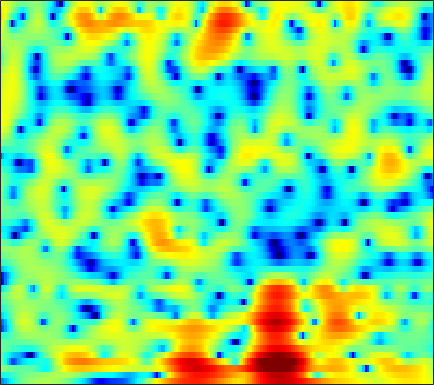

Source data for this figure (header and first rows):
-11.05, -10.296, -8.8168, -7.2401, -6.128, -4.8029, -3.6516, -2.9, -2.0086, -1.2529, -0.59354, -0.17131, 0.3162, 0.73426, 1.0143, 1.3165, 1.5589, 1.6977, 1.8473, 1.9436, 1.984, 1.9822, 1.9326, 1.8267
-4.885, -4.825, -4.553, -4.107, -3.714, -3.166, -2.623, -2.242, -1.776, -1.366, -1.008, -0.7752, -0.4995, -0.2714, -0.1172, 0.0675, 0.2384, 0.3664, 0.5373, 0.7154, 0.9065, 1.059, 1.267, 1.476
0.8199, 0.4289, -0.0751, -0.5244, -0.8179, -1.129, -1.341, -1.45, -1.506, -1.524, -1.495, -1.485, -1.513, -1.621, -1.781, -2.128, -2.646, -3.162, -4.009, -4.911, -5.571, -5.561, -4.627, -2.956
-0.6081, -2.095, -4.513, -7.556, -10.27, -13.53, -13.44, -11.69, -9.581, -8.116, -7.134, -6.612, -6.075, -5.598, -5.256, -4.863, -4.528, -4.375, -4.331, -4.444, -4.606, -4.53, -3.8, -2.238
-1.423, -2.476, -3.977, -5.467, -6.467, -7.486, -8.091, -8.396, -8.88, -9.72, -11.14, -12.87, -16.68, -22.97, -20.64, -13.9, -9.693, -7.444, -5.15, -3.35, -1.867, -0.8932, 0.3016, 1.411
-0.6301, -1.005, -1.503, -1.989, -2.332, -2.749, -3.126, -3.39, -3.733, -4.051, -4.318, -4.487, -4.599, -4.521, -4.309, -3.849, -3.199, -2.623, -1.82, -1.014, -0.2338, 0.3174, 1.012, 1.652
-1.344, -1.443, -1.534, -1.57, -1.567, -1.534, -1.481, -1.427, -1.346, -1.248, -1.143, -1.059, -0.9286, -0.7741, -0.6378, -0.4384, -0.2161, -0.02899, 0.2291, 0.4844, 0.7308, 0.9035, 1.108, 1.275
-4.123, -3.964, -3.533, -2.941, -2.426, -1.73, -1.071, -0.6144, -0.08048, 0.3571, 0.699, 0.8917, 1.085, 1.202, 1.251, 1.272, 1.257, 1.234, 1.192, 1.156, 1.12, 1.089, 1.023, 0.9139
-14.55, -13.17, -9.721, -6.541, -4.574, -2.444, -0.773, 0.2312, 1.284, 2.036, 2.526, 2.73, 2.809, 2.656, 2.409, 1.934, 1.334, 0.8465, 0.2408, -0.1677, -0.2964, -0.2264, 0.01386, 0.2594
-12.88, -11.41, -8.598, -5.6, -3.595, -1.346, 0.4642, 1.547, 2.656, 3.412, 3.833, 3.933, 3.765, 3.221, 2.542, 1.198, -0.8188, -2.958, -7.309, -14.77, -12.52, -7.619, -3.788, -1.524
-7.901, -6.518, -4.801, -3.179, -2.048, -0.6794, 0.4925, 1.236, 2.011, 2.553, 2.86, 2.92, 2.777, 2.376, 1.899, 1.034, -0.05512, -0.9541, -2.107, -2.866, -2.917, -2.535, -1.75, -0.958
-4.721, -3.93, -2.893, -1.905, -1.222, -0.3837, 0.3438, 0.7997, 1.281, 1.619, 1.799, 1.837, 1.775, 1.619, 1.436, 1.129, 0.7865, 0.539, 0.2361, -0.004384, -0.1624, -0.2384, -0.2904, -0.331
-2.696, -2.133, -1.392, -0.6697, -0.1681, 0.4251, 0.9031, 1.168, 1.405, 1.491, 1.44, 1.335, 1.134, 0.8938, 0.7358, 0.5934, 0.5207, 0.4976, 0.4923, 0.4832, 0.4121, 0.3104, 0.06766, -0.2772
-2.023, -1.405, -0.4986, 0.4055, 1.031, 1.736, 2.249, 2.474, 2.545, 2.317, 1.761, 1.128, 0.02206, -1.23, -1.984, -2.296, -1.67, -0.8569, 0.2373, 1.043, 1.479, 1.546, 1.255, 0.5054
-7.527, -5.817, -3.59, -1.628, -0.3542, 1.023, 2.029, 2.532, 2.837, 2.669, 1.957, 0.9805, -1.099, -4.548, -8.5, -11.11, -5.561, -2.404, 0.349, 2.017, 2.923, 3.192, 3.07, 2.398
-20.13, -15.94, -11.39, -7.878, -5.765, -3.545, -1.871, -0.9254, -0.05898, 0.4262, 0.5728, 0.4962, 0.2387, -0.07219, -0.2355, -0.1839, 0.2075, 0.6671, 1.325, 1.888, 2.265, 2.395, 2.37, 2.129
-18, -15.15, -11.67, -8.782, -6.939, -4.889, -3.246, -2.25, -1.192, -0.3956, 0.1784, 0.4939, 0.7897, 1.006, 1.149, 1.321, 1.504, 1.636, 1.79, 1.91, 1.968, 1.964, 1.883, 1.715
-8.625, -7.862, -6.635, -5.337, -4.382, -3.189, -2.121, -1.42, -0.6142, 0.04596, 0.5688, 0.8829, 1.199, 1.426, 1.548, 1.655, 1.711, 1.725, 1.71, 1.666, 1.583, 1.5, 1.343, 1.138
-3.806, -3.406, -2.816, -2.175, -1.69, -1.053, -0.453, -0.04033, 0.4527, 0.8623, 1.185, 1.363, 1.527, 1.596, 1.583, 1.495, 1.338, 1.191, 0.9787, 0.7611, 0.568, 0.4423, 0.2975, 0.163
-0.9951, -0.7261, -0.3868, -0.05569, 0.1888, 0.5112, 0.8198, 1.048, 1.33, 1.562, 1.734, 1.804, 1.807, 1.68, 1.484, 1.091, 0.5349, 0.02684, -0.7228, -1.433, -1.908, -2.027, -1.837, -1.441
0.5421, 0.6407, 0.7014, 0.7084, 0.7027, 0.7186, 0.8071, 0.9288, 1.149, 1.425, 1.686, 1.843, 1.929, 1.828, 1.596, 1.005, -0.01576, -1.157, -3.38, -6.769, -11.38, -11.8, -7.263, -3.689
-0.5021, -0.7101, -1.212, -1.958, -2.611, -3.453, -3.906, -3.837, -3.212, -2.25, -1.279, -0.6255, 0.06954, 0.5465, 0.7468, 0.7203, 0.3544, -0.1932, -1.269, -2.655, -3.678, -3.58, -2.171, -0.3228
-4.229, -4.532, -5.514, -7.363, -9.573, -14.47, -26.58, -21.45, -13.4, -9.796, -7.649, -6.476, -5.093, -3.769, -2.841, -1.705, -0.7693, -0.2049, 0.3599, 0.8044, 1.24, 1.607, 2.148, 2.728
-6.207, -5.915, -6.124, -6.931, -7.865, -9.344, -10.58, -11.1, -11.38, -11.9, -13.16, -14.43, -14.19, -10.54, -7.639, -4.487, -2.135, -0.7695, 0.637, 1.701, 2.477, 2.923, 3.365, 3.668
-4.135, -3.674, -3.404, -3.474, -3.707, -4.2, -4.857, -5.439, -6.401, -7.708, -9.36, -10.55, -10.57, -8.025, -5.71, -2.95, -0.7753, 0.5084, 1.838, 2.788, 3.415, 3.694, 3.84, 3.744
-1.258, -1.148, -1.098, -1.175, -1.29, -1.499, -1.749, -1.952, -2.215, -2.404, -2.462, -2.337, -1.909, -1.182, -0.4868, 0.5187, 1.476, 2.101, 2.769, 3.205, 3.39, 3.351, 3.042, 2.412
-0.3144, -0.5109, -0.8025, -1.083, -1.266, -1.442, -1.508, -1.48, -1.332, -1.068, -0.702, -0.3697, 0.1506, 0.7113, 1.15, 1.697, 2.178, 2.464, 2.715, 2.784, 2.638, 2.373, 1.792, 0.9303
-0.2658, -0.8827, -1.756, -2.601, -3.141, -3.594, -3.62, -3.345, -2.682, -1.848, -0.9523, -0.3015, 0.5077, 1.238, 1.711, 2.239, 2.633, 2.831, 2.941, 2.865, 2.585, 2.234, 1.578, 0.7152
-0.2074, -1.4, -3.364, -5.933, -8.308, -11.43, -11.28, -9.021, -5.986, -3.584, -1.722, -0.5766, 0.6622, 1.661, 2.268, 2.911, 3.37, 3.59, 3.709, 3.625, 3.315, 2.929, 2.186, 1.167
0.2218, -0.9843, -2.968, -5.45, -7.619, -10.21, -10.24, -8.508, -5.907, -3.709, -1.954, -0.8643, 0.3657, 1.384, 2.027, 2.751, 3.307, 3.611, 3.86, 3.901, 3.708, 3.388, 2.697, 1.647
0.2842, -0.4895, -1.605, -2.713, -3.453, -4.193, -4.509, -4.461, -4.101, -3.5, -2.777, -2.21, -1.409, -0.598, 0.01669, 0.8181, 1.57, 2.077, 2.638, 3.017, 3.186, 3.149, 2.872, 2.326
-0.4603, -1.029, -1.849, -2.726, -3.384, -4.21, -4.919, -5.343, -5.708, -5.852, -5.8, -5.618, -5.239, -4.607, -3.917, -2.762, -1.419, -0.401, 0.8379, 1.866, 2.63, 3.022, 3.303, 3.327
-2.246, -2.714, -3.451, -4.406, -5.312, -6.782, -8.525, -9.859, -11.14, -11.58, -11.54, -11.61, -12.36, -13.4, -13.03, -9.768, -5.865, -3.411, -0.8185, 1.123, 2.519, 3.277, 3.944, 4.273
-5.987, -5.762, -5.646, -6.037, -6.845, -8.822, -12.25, -16.66, -30.87, -20.03, -14.79, -13.38, -13.16, -14, -13.51, -9.774, -5.473, -2.859, -0.1563, 1.856, 3.28, 4.033, 4.666, 4.923
-12.15, -8.72, -6.425, -5.512, -5.406, -5.833, -6.695, -7.406, -7.987, -7.853, -7.152, -6.476, -5.525, -4.514, -3.584, -2.141, -0.5307, 0.6564, 2.099, 3.294, 4.187, 4.626, 4.9, 4.801
-4.452, -4.071, -3.51, -3.171, -3.071, -3.107, -3.277, -3.406, -3.507, -3.411, -3.13, -2.771, -2.156, -1.403, -0.7726, 0.122, 1.029, 1.691, 2.512, 3.176, 3.664, 3.872, 3.9, 3.593
-0.1894, -0.4018, -0.7073, -1.065, -1.398, -1.914, -2.439, -2.792, -3.136, -3.252, -3.087, -2.808, -2.259, -1.575, -1.043, -0.305, 0.4033, 0.9115, 1.531, 2.061, 2.454, 2.653, 2.751, 2.627
2.491, 2.118, 1.44, 0.5432, -0.2977, -1.659, -3.272, -4.577, -6.112, -6.839, -6.406, -5.611, -4.414, -3.339, -2.651, -1.875, -1.205, -0.7382, -0.1333, 0.4907, 1.083, 1.488, 1.935, 2.239
4.497, 4.115, 3.335, 2.181, 1.03, -1.01, -3.901, -6.988, -13.9, -27.66, -12.92, -9.197, -6.537, -5.177, -4.65, -4.422, -4.403, -4.337, -3.893, -2.961, -1.689, -0.7138, 0.459, 1.403
5.256, 5.031, 4.476, 3.606, 2.745, 1.31, -0.4101, -1.806, -3.535, -4.697, -5.039, -5.035, -5.056, -5.469, -6.191, -7.937, -11.06, -14.8, -17.74, -11.62, -7.017, -4.636, -2.318, -0.6781
4.914, 4.88, 4.632, 4.167, 3.68, 2.885, 1.962, 1.217, 0.2134, -0.7446, -1.668, -2.363, -3.362, -4.545, -5.615, -7.3, -9.195, -10.46, -10.95, -9.594, -7.449, -5.923, -4.185, -2.814
4.418, 4.536, 4.525, 4.334, 4.08, 3.603, 2.982, 2.439, 1.616, 0.7044, -0.2983, -1.095, -2.229, -3.429, -4.335, -5.499, -6.483, -7.021, -7.351, -7.218, -6.695, -6.134, -5.31, -4.509
4.064, 4.337, 4.545, 4.566, 4.463, 4.163, 3.688, 3.223, 2.462, 1.538, 0.468, -0.4286, -1.743, -3.175, -4.311, -5.844, -7.314, -8.229, -9.008, -9.106, -8.648, -8.056, -7.171, -6.342
3.624, 4.107, 4.563, 4.792, 4.812, 4.649, 4.267, 3.836, 3.082, 2.116, 0.9369, -0.09499, -1.677, -3.52, -5.128, -7.678, -10.88, -13.92, -18.34, -17.78, -13.84, -11.53, -9.322, -7.886
2.927, 3.649, 4.346, 4.761, 4.89, 4.833, 4.515, 4.107, 3.341, 2.331, 1.087, -0.003906, -1.656, -3.543, -5.108, -7.463, -10.15, -12.32, -14.6, -14.41, -12.29, -10.58, -8.732, -7.495
2.322, 3.174, 4.022, 4.558, 4.766, 4.772, 4.478, 4.066, 3.251, 2.147, 0.7762, -0.4117, -2.16, -4.018, -5.396, -7.007, -8.207, -8.746, -8.955, -8.601, -7.808, -7.1, -6.167, -5.399
1.845, 2.726, 3.668, 4.309, 4.583, 4.653, 4.38, 3.941, 3.041, 1.767, 0.07925, -1.444, -3.863, -6.719, -9.043, -11.82, -12.7, -11.89, -10.05, -8.191, -6.511, -5.413, -4.189, -3.215
0.3988, 1.488, 2.695, 3.573, 3.981, 4.199, 4.022, 3.617, 2.718, 1.37, -0.4587, -2.181, -5.032, -8.708, -12.27, -18.26, -19.73, -16.04, -11.85, -8.705, -6.29, -4.764, -3.069, -1.739
-2.341, -0.5916, 1.206, 2.461, 3.064, 3.486, 3.474, 3.186, 2.428, 1.228, -0.3979, -1.925, -4.348, -7.143, -9.412, -12.2, -13.81, -13.6, -11.56, -8.767, -6.12, -4.393, -2.457, -0.9349
-3.135, -1.26, 0.6018, 1.871, 2.514, 2.984, 3.062, 2.884, 2.316, 1.399, 0.1089, -1.129, -3.166, -5.734, -8.207, -12.8, -20.27, -20.54, -13, -8.464, -5.409, -3.649, -1.82, -0.431
-0.8633, 0.05137, 1.055, 1.796, 2.189, 2.474, 2.508, 2.379, 2.014, 1.434, 0.6298, -0.1143, -1.283, -2.6, -3.64, -4.901, -5.683, -5.74, -5.115, -4.02, -2.841, -2.017, -1.066, -0.32
1.171, 1.395, 1.61, 1.74, 1.769, 1.754, 1.675, 1.569, 1.383, 1.115, 0.7781, 0.488, 0.05282, -0.417, -0.7339, -1.092, -1.337, -1.399, -1.339, -1.159, -0.9038, -0.738, -0.5762, -0.5268
2.745, 2.373, 1.818, 1.239, 0.8341, 0.4223, 0.1977, 0.1491, 0.1828, 0.2868, 0.4133, 0.503, 0.6004, 0.6566, 0.6788, 0.6757, 0.6467, 0.5969, 0.5005, 0.3597, 0.1708, -0.003989, -0.3082, -0.7083
4.276, 3.149, 1.378, -0.6066, -1.995, -3.289, -3.499, -3.088, -2.283, -1.426, -0.6451, -0.1143, 0.5405, 1.127, 1.461, 1.78, 1.938, 1.921, 1.729, 1.348, 0.7781, 0.2859, -0.4188, -1.093
6.232, 4.484, 1.413, -3.025, -8.303, -32.81, -11.98, -8.045, -5.562, -4.282, -3.195, -2.208, -0.7436, 0.6525, 1.535, 2.383, 2.8, 2.848, 2.53, 1.777, 0.5816, -0.6102, -2.454, -4.186
7.58, 6.158, 3.911, 1.329, -0.6172, -2.882, -4.429, -5.43, -7.434, -11.49, -15.64, -10.78, -5.074, -1.621, 0.0945, 1.561, 2.262, 2.367, 1.966, 0.9305, -0.811, -2.752, -6.588, -13.62
6.884, 6.02, 4.714, 3.3, 2.188, 0.6904, -0.8765, -2.104, -3.935, -5.678, -6.319, -5.486, -3.503, -1.576, -0.4606, 0.5314, 1.022, 1.046, 0.6575, -0.2144, -1.534, -2.801, -4.771, -6.718
5.091, 4.651, 3.985, 3.243, 2.641, 1.844, 1.039, 0.4616, -0.1989, -0.6513, -0.806, -0.7268, -0.407, -0.009935, 0.2794, 0.5275, 0.5763, 0.4558, 0.06787, -0.5947, -1.533, -2.395, -3.778, -5.487
